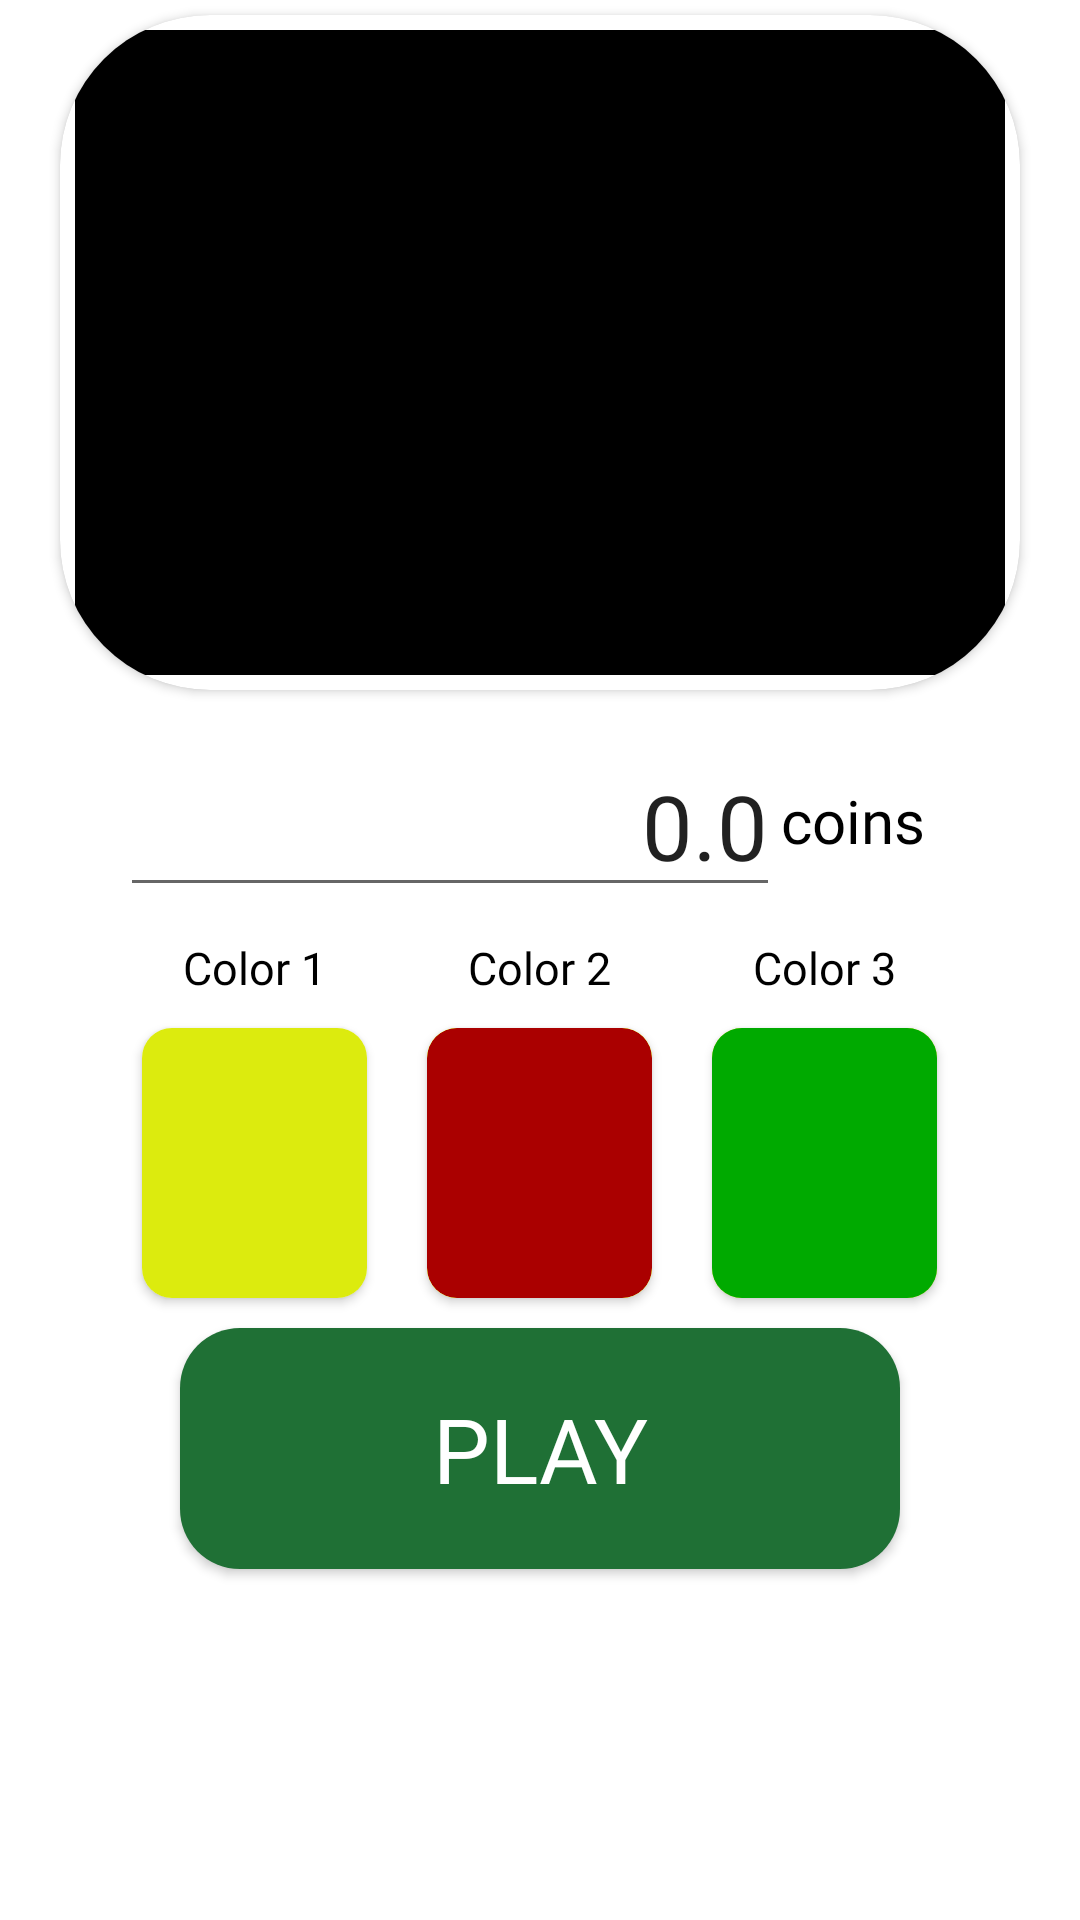

Here is an Android app screen rendered from its layout file. Give the layout XML and the strings, colors and styles it references.
<!-- AndroidManifest.xml: application theme Theme.WiredGamble -->
<!-- res/layout/fragment_roulette.xml -->
<?xml version="1.0" encoding="utf-8"?>

<RelativeLayout xmlns:android="http://schemas.android.com/apk/res/android"
    xmlns:app="http://schemas.android.com/apk/res-auto"
    xmlns:tools="http://schemas.android.com/tools"
    android:layout_width="match_parent"
    android:layout_height="match_parent"
    android:orientation="vertical"
    tools:context=".fragments.RouletteFragment">

    <androidx.cardview.widget.CardView
        android:id="@+id/cvImageContainer"
        android:layout_width="match_parent"
        android:layout_height="225dp"
        android:layout_centerHorizontal="true"
        android:layout_marginTop="5dp"
        android:layout_marginStart="20dp"
        android:layout_marginEnd="20dp"
        android:layout_marginBottom="5dp"
        app:cardCornerRadius="50dp">

        <ImageView
            android:id="@+id/ivGameImageP"
            android:layout_width="match_parent"
            android:layout_height="match_parent"
            android:layout_centerHorizontal="true"
            android:padding="5dp"
            android:scaleType="fitCenter"
            android:src="@color/black" />
    </androidx.cardview.widget.CardView>

    <EditText
        android:id="@+id/etCoins"
        android:layout_width="match_parent"
        android:layout_height="wrap_content"
        android:layout_below="@id/cvImageContainer"
        android:layout_alignParentStart="true"
        android:layout_marginStart="40dp"
        android:layout_marginTop="10dp"
        android:layout_marginEnd="100dp"
        android:fontFamily="@font/aquire_light"
        android:inputType="number|numberDecimal"
        android:lines="1"
        android:maxLines="1"
        android:text="0.0"
        android:textAlignment="viewEnd"
        android:textSize="30sp" />

    <TextView
        android:layout_width="wrap_content"
        android:layout_height="wrap_content"
        android:layout_below="@id/cvImageContainer"
        android:layout_alignBottom="@id/etCoins"
        android:layout_marginStart="-100dp"
        android:layout_marginTop="25dp"
        android:layout_marginEnd="10dp"
        android:layout_toRightOf="@id/etCoins"
        android:fontFamily="@font/aquire_bold"
        android:text="coins"
        android:textAlignment="viewStart"
        android:textColor="@color/black"
        android:textSize="20sp" />

    <TextView
        android:id="@+id/tvColor1"
        android:layout_width="75dp"
        android:layout_height="wrap_content"
        android:layout_below="@id/etCoins"
        android:layout_margin="10dp"
        android:layout_toLeftOf="@id/tvColor2"
        android:elevation="1dp"
        android:fontFamily="@font/aquire_regular"
        android:text="Color 1"
        android:textAlignment="center"
        android:textColor="@color/black"
        android:textSize="15sp" />

    <androidx.cardview.widget.CardView
        android:id="@+id/cvColor1"
        android:layout_width="75dp"
        android:layout_height="90dp"
        android:layout_below="@id/tvColor1"
        android:layout_marginStart="10dp"
        android:layout_marginEnd="10dp"
        android:layout_toLeftOf="@id/cvColor2"
        app:cardCornerRadius="10dp">

        <ImageButton
            android:layout_width="match_parent"
            android:layout_height="match_parent"
            android:background="#DCEB0E"
            android:clickable="true"
            android:focusable="true"
            android:scaleType="centerCrop"
            android:src="@drawable/roulette_black_bg" />

    </androidx.cardview.widget.CardView>

    <TextView
        android:id="@+id/tvColor2"
        android:layout_width="75dp"
        android:layout_height="wrap_content"
        android:layout_below="@id/etCoins"
        android:layout_centerHorizontal="true"
        android:layout_margin="10dp"
        android:elevation="1dp"
        android:fontFamily="@font/aquire_regular"
        android:text="Color 2"
        android:textAlignment="center"
        android:textColor="@color/black"
        android:textSize="15sp" />

    <androidx.cardview.widget.CardView
        android:id="@+id/cvColor2"
        android:layout_width="75dp"
        android:layout_height="90dp"
        android:layout_below="@id/tvColor2"
        android:layout_centerHorizontal="true"
        android:layout_marginStart="10dp"
        android:layout_marginEnd="10dp"
        app:cardCornerRadius="10dp">

        <ImageButton
            android:layout_width="match_parent"
            android:layout_height="match_parent"
            android:background="#DCEB0E"
            android:clickable="true"
            android:focusable="true"
            android:scaleType="centerCrop"
            android:src="@drawable/roulette_red_bg" />

    </androidx.cardview.widget.CardView>

    <TextView
        android:id="@+id/tvColor3"
        android:layout_width="75dp"
        android:layout_height="wrap_content"
        android:layout_below="@id/etCoins"
        android:layout_margin="10dp"
        android:layout_toEndOf="@id/tvColor2"
        android:elevation="1dp"
        android:fontFamily="@font/aquire_regular"
        android:text="Color 3"
        android:textAlignment="center"
        android:textColor="@color/black"
        android:textSize="15sp" />

    <androidx.cardview.widget.CardView
        android:id="@+id/cvColor3"
        android:layout_width="75dp"
        android:layout_height="90dp"
        android:layout_below="@id/tvColor3"
        android:layout_marginStart="10dp"
        android:layout_marginEnd="10dp"
        android:layout_toEndOf="@id/cvColor2"
        app:cardCornerRadius="10dp">

        <ImageButton
            android:layout_width="match_parent"
            android:layout_height="match_parent"
            android:background="#DCEB0E"
            android:clickable="true"
            android:focusable="true"
            android:scaleType="centerCrop"
            android:src="@drawable/roulette_green_bg" />

    </androidx.cardview.widget.CardView>

    <androidx.appcompat.widget.AppCompatButton
        android:id="@+id/btnPlay"
        android:layout_width="match_parent"
        android:layout_height="wrap_content"
        android:layout_below="@id/cvColor1"
        android:layout_centerHorizontal="true"
        android:layout_marginStart="60dp"
        android:layout_marginTop="10dp"
        android:layout_marginEnd="60dp"
        android:textColor="@color/white"
        android:background="@drawable/button_bg"
        android:clickable="false"
        android:fontFamily="@font/aquire_regular"
        android:padding="20dp"
        android:text="Play"
        android:textSize="30sp" />

</RelativeLayout>
<!-- resources referenced by this layout -->
<resources>
  <!-- drawable button_bg (drawable) -->
  <?xml version="1.0" encoding="utf-8"?>
  
  <shape xmlns:android="http://schemas.android.com/apk/res/android">
      <corners android:radius="20dp" />
  
      <solid android:color="#1f7035" />
  </shape>
  <!-- drawable roulette_green_bg (drawable) -->
  <?xml version="1.0" encoding="utf-8"?>
  
  <shape xmlns:android="http://schemas.android.com/apk/res/android">
      <solid android:color="#00AA00" />
      <corners android:radius="8dp" />
  </shape>
  <!-- drawable roulette_red_bg (drawable) -->
  <?xml version="1.0" encoding="utf-8"?>
  
  <shape xmlns:android="http://schemas.android.com/apk/res/android">
      <solid android:color="#AA0000" />
      <corners android:radius="10dp" />
  </shape>
  <style name="Theme.WiredGamble" parent="Theme.MaterialComponents.DayNight.DarkActionBar">
          
          <item name="colorPrimary">#1f7035</item>
          <item name="colorPrimaryVariant">#51cf4a</item>
          <item name="colorOnPrimary">@color/white</item>
          
          <item name="colorSecondary">@color/teal_200</item>
          <item name="colorSecondaryVariant">@color/teal_700</item>
          <item name="colorOnSecondary">@color/black</item>
          
          <item name="android:statusBarColor" tools:targetApi="l">?attr/colorPrimary</item>
          
      </style>
  <!-- not gathered from this repository: default colours our renderer supplied (Android Studio template values) -->
  <color name="teal_200">#FF03DAC5</color>
  <color name="teal_700">#FF018786</color>
  <color name="black">#FF000000</color>
  <color name="white">#FFFFFFFF</color>
</resources>
